Run: headless pygame with SDL's dummy video driver; simulated clock (each Clock.tick advances the game by its frame time, no real sleeping); random seed 0; keys injected as events and as key.get_pressed() state; no mouse input.
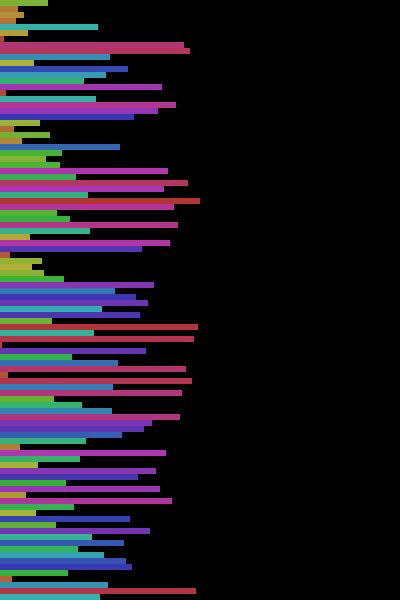
Frame 1 of 4 · flips 1–60 · no input
Frame 2 of 4 · flips 61–180 · tapped SPACE, RETURN · held RIGHT (→), D · screen unchanged from frame 1, image omitted
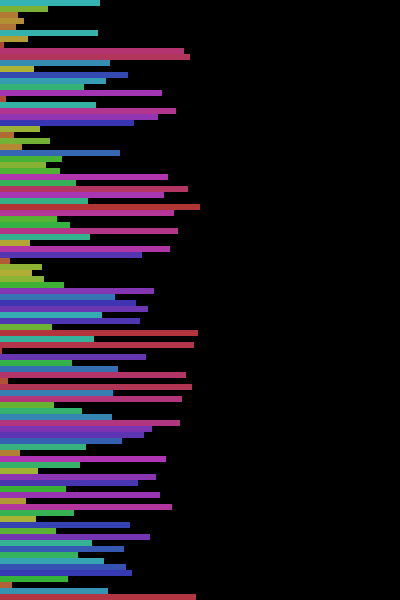
Frame 3 of 4 · flips 181–300 · held DOWN (↓), S
Frame 4 of 4 · flips 301–420 · held LEFT (←), A, UP (↑), W · screen unchanged from frame 3, image omitted

The pygame program that drew these frames:

import pygame as pg
import colorsys
import random
import math

random.seed(0)

SCREEN_WIDTH = 400
SCREEN_HEIGHT = 600
FPS = 10

def hsv_to_rgb(hue, saturation=1.0, brightness=1.0):
    r, g, b = colorsys.hsv_to_rgb(hue, saturation, brightness)  # Convert HSV to RGB
    return int(r * 255), int(g * 255), int(b * 255) 

class Card:
    def __init__(self, value, color, size):
        self.value = value
        self.color = color
        self.width, self.height = size

class Stack:
    def __init__(self, values=None):
        self.cards = []
        self.width = SCREEN_WIDTH / 2
        if values:
            self.x = 0
            max_ = max(values)
            height = SCREEN_HEIGHT / len(values)
            for value in values:
                width = (value / max_) * self.width
                color = hsv_to_rgb(value / max_, 0.7, 0.7)
                self.cards.append(Card(value, color, (width, height)))
        else:
            self.x = self.width

    def put_on(self, screen):
        x, y = self.x, 0
        for card in self.cards:
            pg.draw.rect(screen, card.color, (x, y, card.width, card.height))
            y += card.height

    def push_to(self, other: "Stack"):
        if self.cards:
            card = self.cards.pop(0)
            other.cards.insert(0, card)

    def rotate(self):
        if self.cards:
            card = self.cards.pop(0)
            self.cards.append(card)

    def reverse_rotate(self):
        if self.cards:
            card = self.cards.pop()
            self.cards.insert(0, card)

def main():
    pg.init()

    screen = pg.display.set_mode((SCREEN_WIDTH, SCREEN_HEIGHT))
    clock = pg.time.Clock()

    values = [i for i in range(1, 101)]
    random.shuffle(values)
    print(values)

    stack_a = Stack(values)
    stack_b = Stack()

    is_running = True
    while is_running:
        clock.tick(FPS)
        for event in pg.event.get():
            if event.type == pg.QUIT:
                is_running = False
                break
            elif event.type == pg.KEYDOWN:
                if event.key == pg.K_ESCAPE:
                    is_running = False
                    break

                elif event.key == pg.K_h:
                    stack_b.push_to(stack_a)
                elif event.key == pg.K_l:
                    stack_a.push_to(stack_b)

                elif event.key == pg.K_q:
                    stack_a.rotate()
                elif event.key == pg.K_a:
                    stack_a.reverse_rotate()

                elif event.key == pg.K_e:
                    stack_b.rotate()
                elif event.key == pg.K_d:
                    stack_b.reverse_rotate()

                elif event.key == pg.K_w:
                    stack_a.rotate()
                    stack_b.rotate()
                elif event.key == pg.K_s:
                    stack_a.reverse_rotate()
                    stack_b.reverse_rotate()

        screen.fill((0, 0, 0))
        stack_a.put_on(screen)
        stack_b.put_on(screen)
        pg.display.flip()

    pg.quit()

if __name__ == "__main__":
    main()
